2-way image classification set "dataset2" from GitHub (LSDC-FISICC/Magdalena-YOLOv26-TrainingPipeline); label vocabulary: no plant, plant.

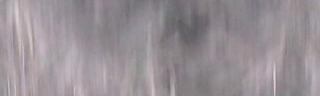
Label: plant

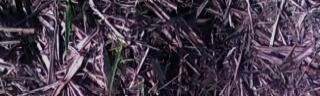
Label: plant

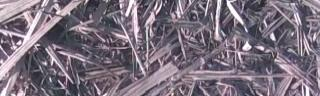
Label: no plant

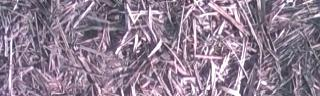
Label: no plant

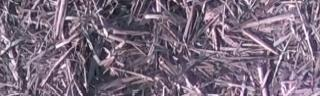
Label: no plant

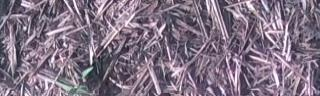
Label: plant
